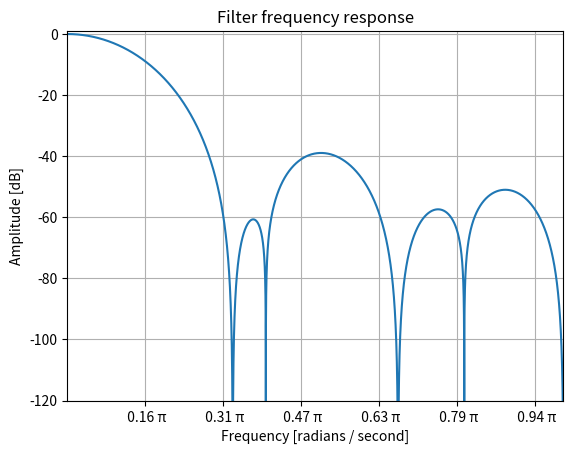

This chart was generated by the following Python code:
import numpy as np
from scipy import signal
import matplotlib.pyplot as plt
import math
from matplotlib.ticker import MultipleLocator, FormatStrFormatter

#b, a = signal.butter(4, 100, 'low', analog=True)
#w, h = signal.freqs(b, a)

w = np.linspace(1e-8, math.pi, 65536)
H = np.ones(len(w))
H *= np.sin(w * 6 / 2) / np.sin(w / 2)
H *= np.sin(w * 6 / 2) / np.sin(w / 2)
H *= np.sin(w * 5 / 2) / np.sin(w / 2)

H_dB = 20 * np.log10(abs(H))
H_dB -= np.max(H_dB)

#plt.semilogx(w, 20 * np.log10(abs(H)))
plt.plot(w / math.pi, H_dB)
plt.title('Filter frequency response')
plt.xlabel('Frequency [radians / second]')
plt.ylabel('Amplitude [dB]')
plt.margins(0, 0.1)
plt.ylim(top=1, bottom=-120)
plt.grid(which='both', axis='both')
# plt.axvline(100, color='green') # cutoff frequency
xmajorLocator = MultipleLocator(0.05 * math.pi)
xmajorFormatter = FormatStrFormatter('%5.2f π')
plt.gca().xaxis.set_major_locator(xmajorLocator)
plt.gca().xaxis.set_major_formatter(xmajorFormatter)
plt.show()
